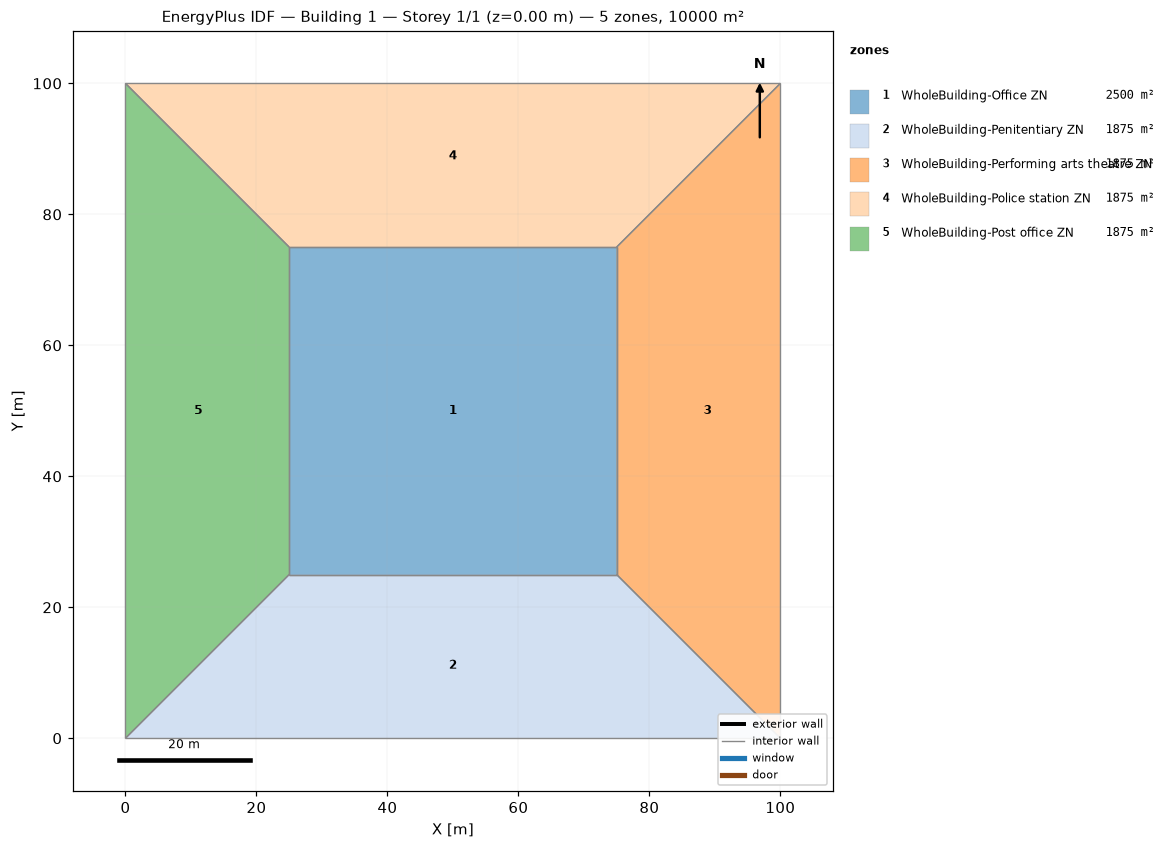
=== STOREY PLAN SPEC (per zone: floor XY polygon, exterior-wall plan segments, windows/doors) ===
zone 1: WholeBuilding-Office ZN  (2500.0 m²)
  floor: (25.00, 25.00) (25.00, 75.00) (75.00, 75.00) (75.00, 25.00)
  interior walls: 4
zone 2: WholeBuilding-Penitentiary ZN  (1875.0 m²)
  floor: (100.00, 0.00) (0.00, 0.00) (25.00, 25.00) (75.00, 25.00)
  interior walls: 4
zone 3: WholeBuilding-Performing arts theatre ZN  (1875.0 m²)
  floor: (100.00, 100.00) (100.00, 0.00) (75.00, 25.00) (75.00, 75.00)
  interior walls: 4
zone 4: WholeBuilding-Police station ZN  (1875.0 m²)
  floor: (0.00, 100.00) (100.00, 100.00) (75.00, 75.00) (25.00, 75.00)
  interior walls: 4
zone 5: WholeBuilding-Post office ZN  (1875.0 m²)
  floor: (0.00, 0.00) (0.00, 100.00) (25.00, 75.00) (25.00, 25.00)
  interior walls: 4

=== DERIVED (storey summary) ===
Building: Building 1
Storey: 1 of 1  (floor level z = 0.00 m)
Storey gross floor area: 10000.0 m²
Zones on this storey: 5
  - WholeBuilding-Office ZN: floor 2500.0 m²
  - WholeBuilding-Penitentiary ZN: floor 1875.0 m²
  - WholeBuilding-Performing arts theatre ZN: floor 1875.0 m²
  - WholeBuilding-Police station ZN: floor 1875.0 m²
  - WholeBuilding-Post office ZN: floor 1875.0 m²
Zone adjacency (shared interzone walls):
  - WholeBuilding-Office ZN ↔ WholeBuilding-Penitentiary ZN
  - WholeBuilding-Office ZN ↔ WholeBuilding-Performing arts theatre ZN
  - WholeBuilding-Office ZN ↔ WholeBuilding-Police station ZN
  - WholeBuilding-Office ZN ↔ WholeBuilding-Post office ZN
  - WholeBuilding-Penitentiary ZN ↔ WholeBuilding-Performing arts theatre ZN
  - WholeBuilding-Penitentiary ZN ↔ WholeBuilding-Post office ZN
  - WholeBuilding-Performing arts theatre ZN ↔ WholeBuilding-Police station ZN
  - WholeBuilding-Police station ZN ↔ WholeBuilding-Post office ZN